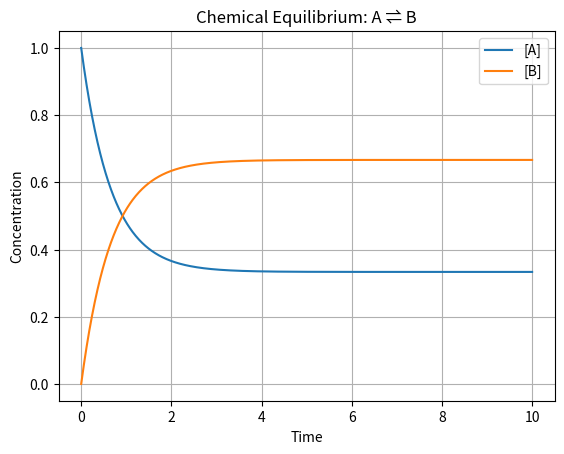

Write the Python code that produced this figure.
import numpy as np
import matplotlib.pyplot as plt


A0 = 1.0  # [A] at t=0
B0 = 0.0  # [B] at t=0


k_forward = 1.0  # Forward rate constant
k_reverse = 0.5  # Reverse rate constant


time = np.linspace(0, 10, 1000)
dt = time[1] - time[0]

A = np.zeros_like(time)
B = np.zeros_like(time)

A[0] = A0
B[0] = B0

for i in range(1, len(time)):
    dA = -k_forward * A[i-1] + k_reverse * B[i-1]
    dB = k_forward * A[i-1] - k_reverse * B[i-1]

    A[i] = A[i-1] + dA * dt
    B[i] = B[i-1] + dB * dt

plt.plot(time, A, label='[A]')
plt.plot(time, B, label='[B]')
plt.xlabel('Time')
plt.ylabel('Concentration')
plt.title('Chemical Equilibrium: A ⇌ B')
plt.legend()
plt.grid(True)
plt.show()

